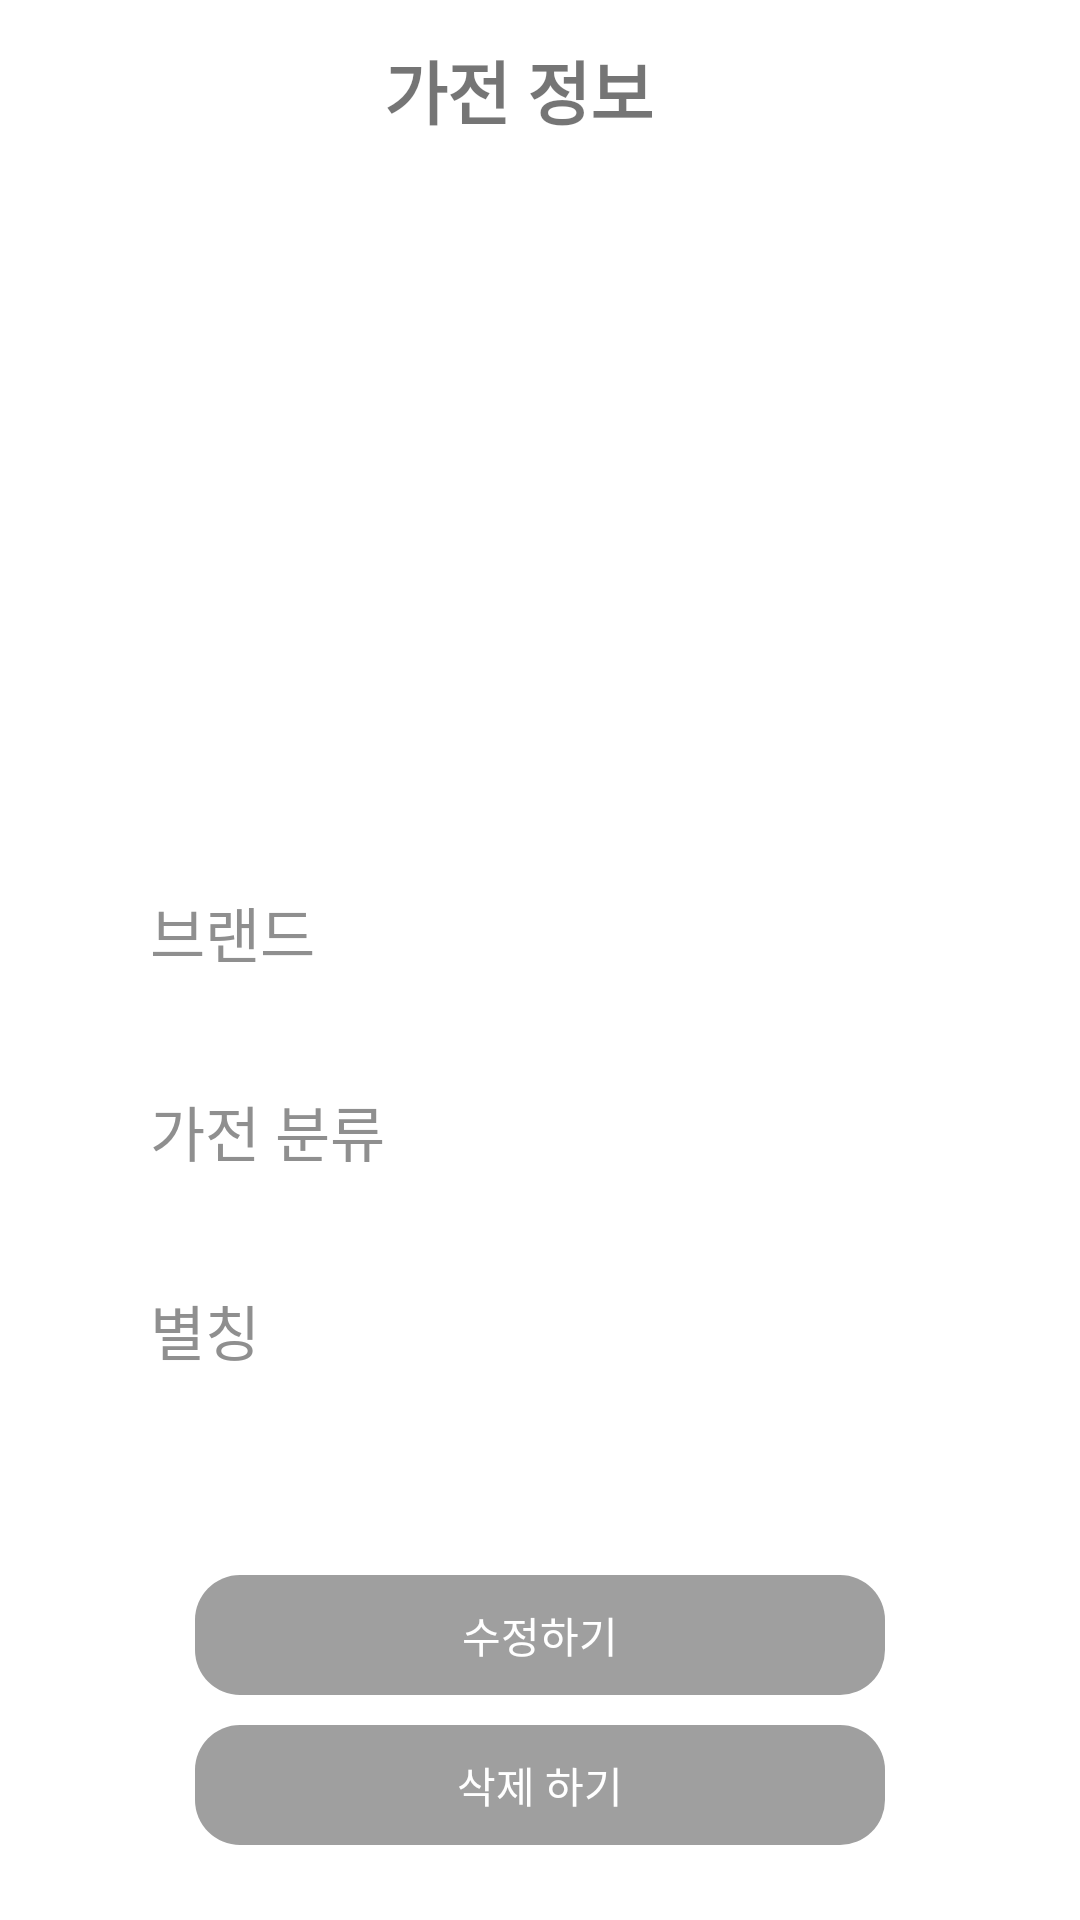

Produce the Android XML layout that renders to this screen, including the resource entries it uses.
<!-- AndroidManifest.xml: application theme Theme.RemoteControl -->
<!-- res/layout/activity_home_appliance_info.xml -->
<?xml version="1.0" encoding="utf-8"?>
<LinearLayout xmlns:android="http://schemas.android.com/apk/res/android"
    xmlns:app="http://schemas.android.com/apk/res-auto"
    xmlns:tools="http://schemas.android.com/tools"
    android:layout_width="match_parent"
    android:layout_height="match_parent"
    tools:context=".activity.info.DeviceInfoActivity"
    android:orientation="vertical">

    <androidx.appcompat.widget.Toolbar
        android:id="@+id/toolbar"
        android:layout_width="match_parent"
        android:layout_height="wrap_content"
        android:gravity="center_horizontal"
        >

        <LinearLayout
            android:layout_width="match_parent"
            android:layout_height="wrap_content"
            android:orientation="vertical"
            android:gravity="center">
            <TextView
                android:layout_width="wrap_content"
                android:layout_height="wrap_content"
                android:layout_marginTop="4dp"
                android:gravity="center"
                android:text="가전 정보"
                android:textSize="23dp"
                android:textStyle="bold"
                android:layout_marginRight="15dp"
                />
        </LinearLayout>
    </androidx.appcompat.widget.Toolbar>

    <LinearLayout
        android:layout_width="wrap_content"
        android:layout_height="wrap_content"
        android:orientation="vertical"
        android:layout_gravity="center"
        android:layout_marginTop="10dp">
        <ImageView
            android:id="@+id/IV_image"
            android:layout_width="280dp"
            android:layout_height="200dp"
            android:layout_gravity="center"
            android:src="@drawable/ic_tv" />
    </LinearLayout>
    <LinearLayout
        android:layout_width="match_parent"
        android:layout_height="wrap_content"
        android:orientation="vertical"
        android:layout_marginTop="30dp">
        <TextView
            android:layout_width="match_parent"
            android:layout_height="wrap_content"
            android:text="브랜드"
            android:textColor="#8F8F8F"
            android:textSize="20dp"
            android:layout_marginLeft="50dp"/>
        <TextView
            android:id="@+id/txt_brand"
            android:layout_width="250dp"
            android:layout_height="wrap_content"
            android:textStyle="bold"
            android:textSize="20dp"
            android:layout_marginLeft="50dp"/>
        <TextView
            android:layout_width="match_parent"
            android:layout_height="wrap_content"
            android:text="가전 분류"
            android:textColor="#8F8F8F"
            android:textSize="20dp"
            android:layout_marginLeft="50dp"
            android:layout_marginTop="10dp"/>
        <TextView
            android:id="@+id/txt_type"
            android:layout_width="250dp"
            android:layout_height="wrap_content"
            android:textStyle="bold"
            android:textSize="20dp"
            android:layout_marginLeft="50dp"/>
        <TextView
            android:layout_width="match_parent"
            android:layout_height="wrap_content"
            android:text="별칭"
            android:textColor="#8F8F8F"
            android:textSize="20dp"
            android:layout_marginLeft="50dp"
            android:layout_marginTop="10dp"
            />
        <TextView
            android:id="@+id/txt_name"
            android:layout_width="250dp"
            android:layout_height="wrap_content"
            android:textStyle="bold"
            android:textSize="20dp"
            android:layout_marginLeft="50dp"/>

    </LinearLayout>
    <LinearLayout
        android:id="@+id/btn_modify"
        android:layout_width="230dp"
        android:layout_height="40dp"
        android:layout_gravity="center"
        android:layout_marginTop="40dp"
        android:layout_marginBottom="10dp"
        android:background="@drawable/selector_view"
        android:clickable="true"
        android:gravity="center"
        android:orientation="horizontal">

        <TextView
            android:layout_width="192dp"
            android:layout_height="50dp"
            android:layout_gravity="center"
            android:gravity="center"
            android:orientation="vertical"
            android:text="수정하기"
            android:textColor="#ffffff"
            android:textSize="14dp" />
    </LinearLayout>

    <LinearLayout
        android:id="@+id/btn_delete"
        android:layout_width="230dp"
        android:layout_height="40dp"
        android:layout_gravity="center"
        android:layout_marginBottom="20dp"
        android:background="@drawable/selector_view"
        android:clickable="true"
        android:gravity="center"
        android:orientation="horizontal">

        <TextView
            android:layout_width="192dp"
            android:layout_height="50dp"
            android:layout_gravity="center"
            android:gravity="center"
            android:orientation="vertical"
            android:text="삭제 하기"
            android:textColor="#ffffff"
            android:textSize="14dp" />
    </LinearLayout>

</LinearLayout>
<!-- resources referenced by this layout -->
<resources>
  <!-- drawable selector_view (drawable) -->
  <?xml version="1.0" encoding="utf-8"?>
  <selector xmlns:android="http://schemas.android.com/apk/res/android">
  
      
      <item android:state_focused="false" android:state_pressed="false">
          <shape>
              <solid android:color="#9F9F9F" />
              <corners android:radius="15dp" />
          </shape>
      </item>
  
      
      <item android:state_focused="false" android:state_pressed="true">
          <shape>
              <solid android:color="#818181" />
              <corners android:radius="15dp" />
          </shape>
      </item>
  
  
  </selector>
  <style name="Theme.RemoteControl" parent="Theme.MaterialComponents.Light.NoActionBar">
          
          <item name="colorPrimary">@color/purple_500</item>
          <item name="colorPrimaryVariant">@color/purple_700</item>
          <item name="colorOnPrimary">@color/white</item>
          
          <item name="colorSecondary">@color/teal_200</item>
          <item name="colorSecondaryVariant">@color/teal_700</item>
          <item name="colorOnSecondary">@color/black</item>
          
          <item name="android:statusBarColor" tools:targetApi="l">?attr/colorPrimaryVariant</item>
          
      </style>
  <color name="purple_500">#FF6200EE</color>
  <color name="purple_700">#FF3700B3</color>
  <color name="white">#FFFFFFFF</color>
  <color name="teal_200">#FF03DAC5</color>
  <color name="teal_700">#FF018786</color>
  <color name="black">#FF000000</color>
</resources>
